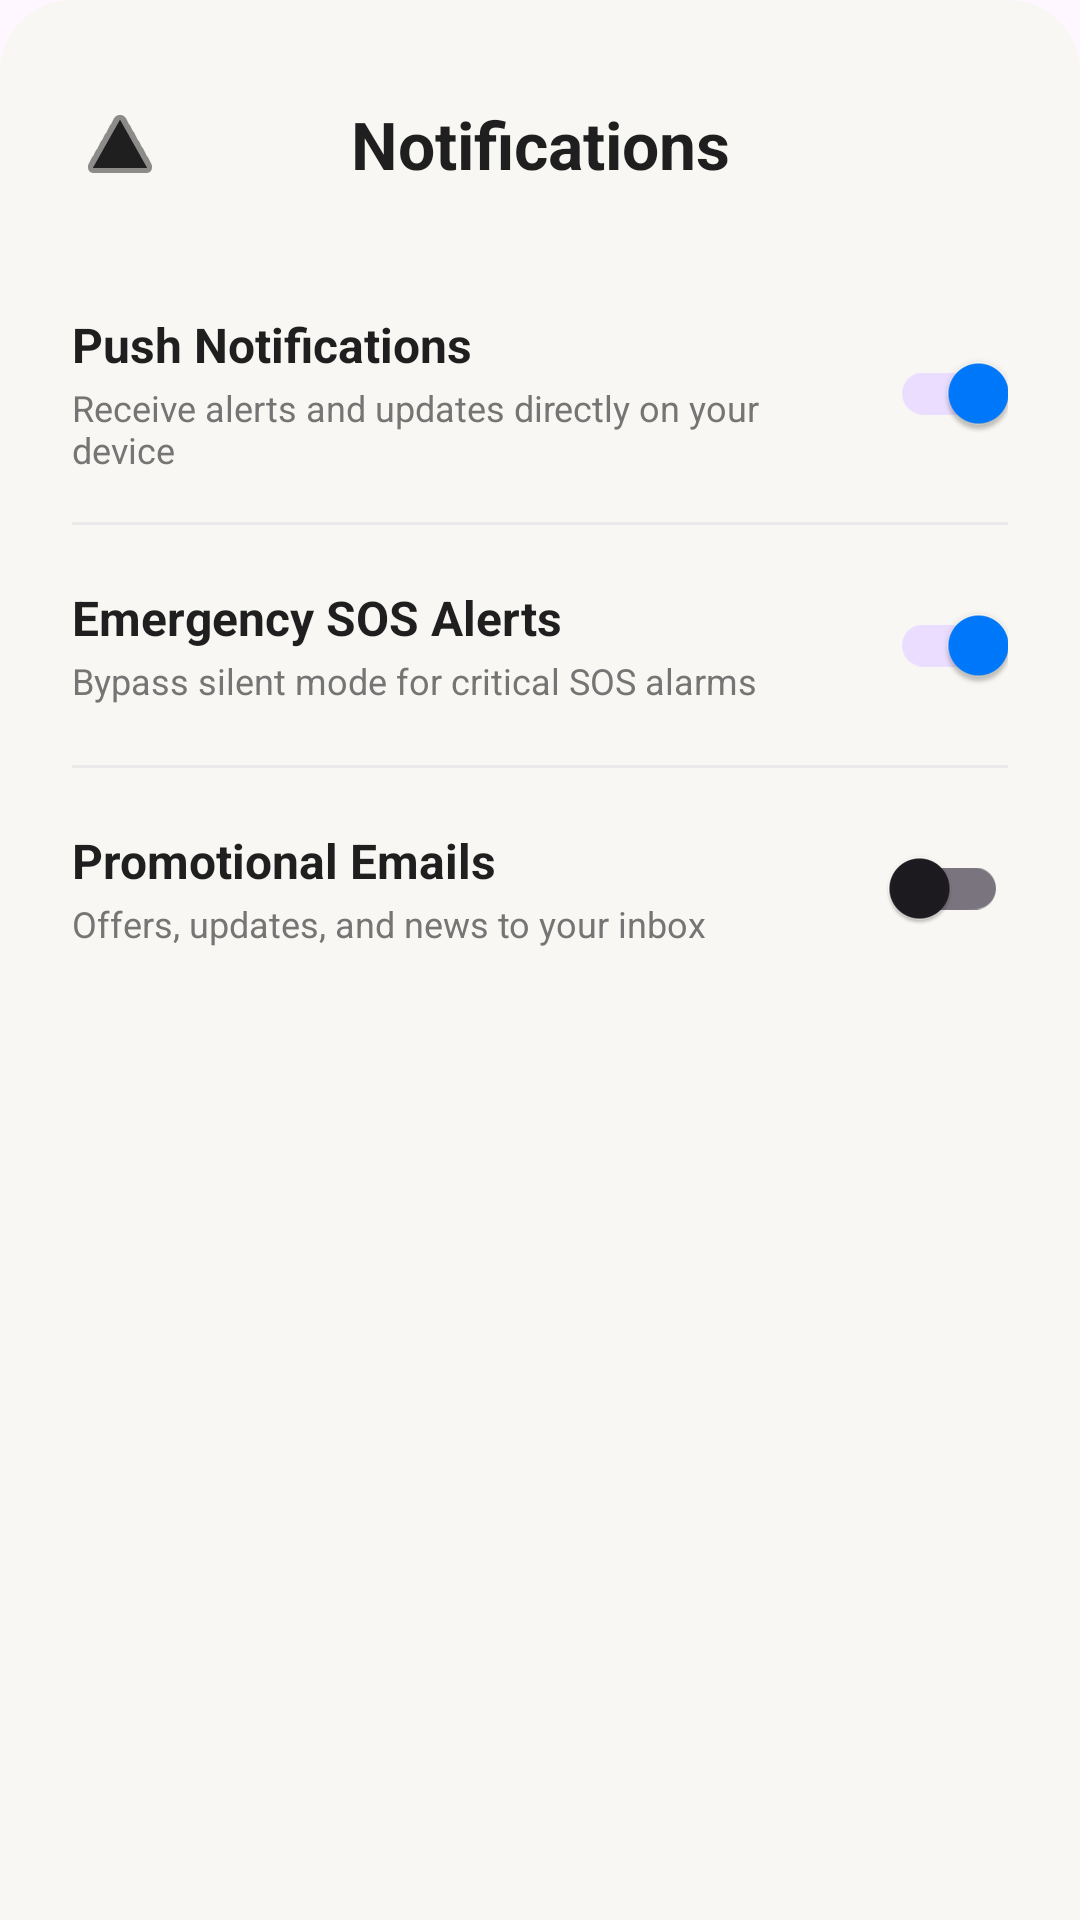

Here is an Android app screen rendered from its layout file. Give the layout XML and the strings, colors and styles it references.
<!-- AndroidManifest.xml: application theme Theme.SafeTourAI -->
<!-- res/layout/layout_settings_notifications.xml -->
<?xml version="1.0" encoding="utf-8"?>
<LinearLayout xmlns:android="http://schemas.android.com/apk/res/android"
    xmlns:app="http://schemas.android.com/apk/res-auto"
    android:layout_width="match_parent"
    android:layout_height="wrap_content"
    android:orientation="vertical"
    android:background="@drawable/bg_bottom_sheet_rounded"
    android:paddingTop="12dp"
    android:paddingBottom="32dp">

    
    <View
        android:layout_width="40dp"
        android:layout_height="4dp"
        android:layout_gravity="center_horizontal"
        android:background="@drawable/bg_pill_grey"
        android:layout_marginBottom="16dp" />

    <LinearLayout
        android:layout_width="match_parent"
        android:layout_height="wrap_content"
        android:orientation="horizontal"
        android:gravity="center_vertical"
        android:layout_marginBottom="24dp"
        android:paddingHorizontal="24dp">

        <ImageView
            android:id="@+id/ivBackFromNotifications"
            android:layout_width="32dp"
            android:layout_height="32dp"
            android:src="@android:drawable/ic_media_play"
            android:rotation="270"
            app:tint="@color/theme_icon_primary"
            android:background="?attr/selectableItemBackgroundBorderless"
            android:clickable="true"
            android:focusable="true"/>

        <TextView
            android:layout_width="0dp"
            android:layout_height="wrap_content"
            android:layout_weight="1"
            android:text="Notifications"
            android:textColor="@color/theme_text_primary"
            android:textSize="22sp"
            android:textStyle="bold"
            android:gravity="center"
            android:layout_marginEnd="32dp"/>
    </LinearLayout>

    
    <LinearLayout
        android:layout_width="match_parent"
        android:layout_height="wrap_content"
        android:orientation="horizontal"
        android:gravity="center_vertical"
        android:paddingVertical="16dp"
        android:paddingHorizontal="24dp">

        <LinearLayout
            android:layout_width="0dp"
            android:layout_height="wrap_content"
            android:layout_weight="1"
            android:orientation="vertical">
            <TextView
                android:layout_width="wrap_content"
                android:layout_height="wrap_content"
                android:text="Push Notifications"
                android:textColor="@color/theme_text_primary"
                android:textSize="16sp"
                android:textStyle="bold" />
            <TextView
                android:layout_width="wrap_content"
                android:layout_height="wrap_content"
                android:text="Receive alerts and updates directly on your device"
                android:textColor="@color/theme_text_secondary"
                android:textSize="12sp"
                android:layout_marginTop="2dp"/>
        </LinearLayout>

        <com.google.android.material.switchmaterial.SwitchMaterial
            android:id="@+id/switchPushNotifications"
            android:layout_width="wrap_content"
            android:layout_height="wrap_content"
            android:checked="true" />
    </LinearLayout>

    <View
        android:layout_width="match_parent"
        android:layout_height="1dp"
        android:layout_marginHorizontal="24dp"
        android:background="@color/theme_divider" />

    
    <LinearLayout
        android:layout_width="match_parent"
        android:layout_height="wrap_content"
        android:orientation="horizontal"
        android:gravity="center_vertical"
        android:paddingVertical="16dp"
        android:paddingHorizontal="24dp">

        <LinearLayout
            android:layout_width="0dp"
            android:layout_height="wrap_content"
            android:layout_weight="1"
            android:orientation="vertical">
            <TextView
                android:layout_width="wrap_content"
                android:layout_height="wrap_content"
                android:text="Emergency SOS Alerts"
                android:textColor="@color/theme_text_primary"
                android:textSize="16sp"
                android:textStyle="bold" />
            <TextView
                android:layout_width="wrap_content"
                android:layout_height="wrap_content"
                android:text="Bypass silent mode for critical SOS alarms"
                android:textColor="@color/theme_text_secondary"
                android:textSize="12sp"
                android:layout_marginTop="2dp"/>
        </LinearLayout>

        <com.google.android.material.switchmaterial.SwitchMaterial
            android:id="@+id/switchEmergencySos"
            android:layout_width="wrap_content"
            android:layout_height="wrap_content"
            android:checked="true" />
    </LinearLayout>

    <View
        android:layout_width="match_parent"
        android:layout_height="1dp"
        android:layout_marginHorizontal="24dp"
        android:background="@color/theme_divider" />

    
    <LinearLayout
        android:layout_width="match_parent"
        android:layout_height="wrap_content"
        android:orientation="horizontal"
        android:gravity="center_vertical"
        android:paddingVertical="16dp"
        android:paddingHorizontal="24dp">

        <LinearLayout
            android:layout_width="0dp"
            android:layout_height="wrap_content"
            android:layout_weight="1"
            android:orientation="vertical">
            <TextView
                android:layout_width="wrap_content"
                android:layout_height="wrap_content"
                android:text="Promotional Emails"
                android:textColor="@color/theme_text_primary"
                android:textSize="16sp"
                android:textStyle="bold" />
            <TextView
                android:layout_width="wrap_content"
                android:layout_height="wrap_content"
                android:text="Offers, updates, and news to your inbox"
                android:textColor="@color/theme_text_secondary"
                android:textSize="12sp"
                android:layout_marginTop="2dp"/>
        </LinearLayout>

        <com.google.android.material.switchmaterial.SwitchMaterial
            android:id="@+id/switchMarketingEmails"
            android:layout_width="wrap_content"
            android:layout_height="wrap_content"
            android:checked="false" />
    </LinearLayout>

</LinearLayout>
<!-- resources referenced by this layout -->
<resources>
  <color name="theme_divider">#EAEAEA</color>
  <color name="theme_icon_primary">#1F1F1F</color>
  <color name="theme_text_primary">#1F1F1F</color>
  <color name="theme_text_secondary">#757575</color>
  <!-- drawable bg_bottom_sheet_rounded (drawable) -->
  <?xml version="1.0" encoding="utf-8"?>
  <shape xmlns:android="http://schemas.android.com/apk/res/android"
      android:shape="rectangle">
      <solid android:color="@color/theme_surface_secondary" />
      <corners
          android:topLeftRadius="24dp"
          android:topRightRadius="24dp" />
  </shape>
  <style name="Theme.SafeTourAI" parent="Base.Theme.SafeTourAI" />
  <color name="theme_surface_secondary">#F8F7F3</color>
  <style name="Base.Theme.SafeTourAI" parent="Theme.Material3.Light.NoActionBar">
          
          <item name="colorPrimary">@color/electric_blue</item>
          <item name="colorSecondary">@color/crimson_red</item>
          <item name="android:statusBarColor">@color/off_white</item>
          <item name="android:windowLightStatusBar">true</item>
      </style>
  <color name="electric_blue">#007AFF</color>
  <color name="crimson_red">#D32F2F</color>
  <color name="off_white">#F8F9FA</color>
</resources>
